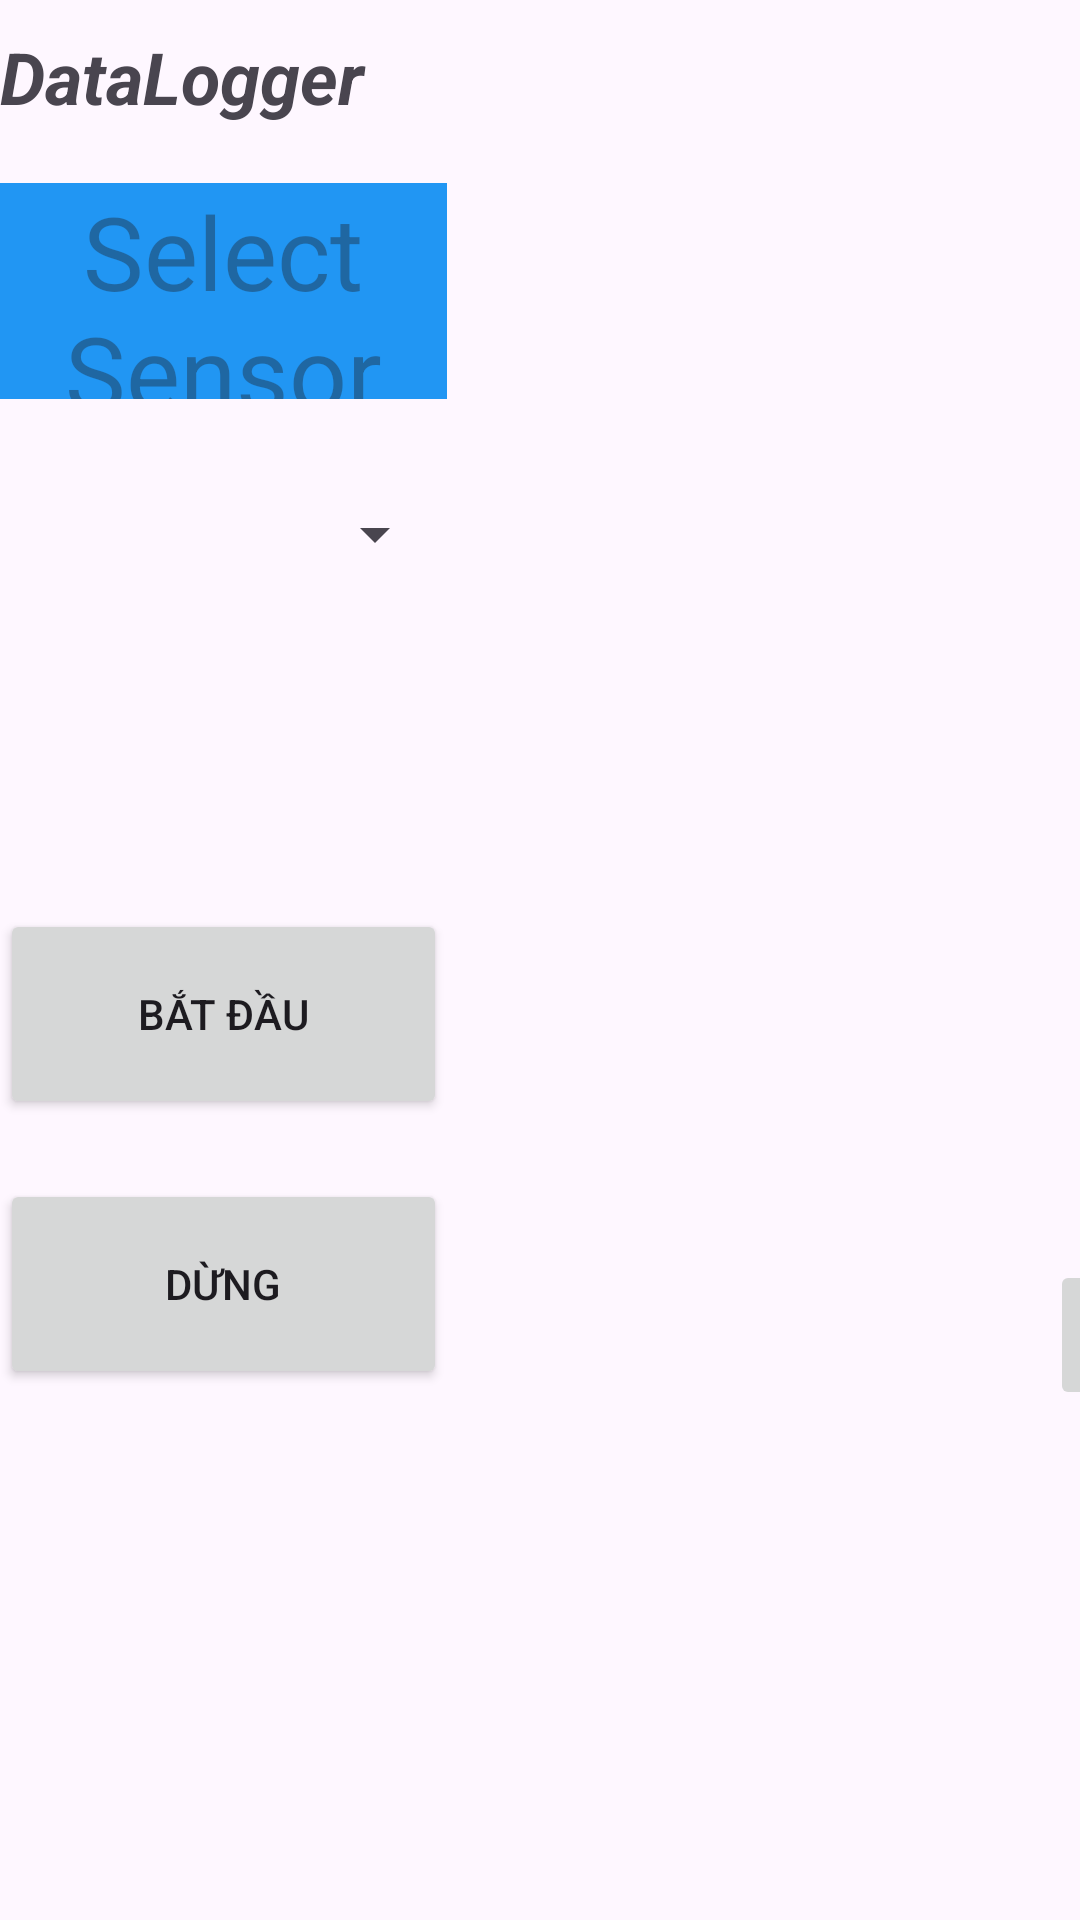

Produce the Android XML layout that renders to this screen, including the resource entries it uses.
<!-- AndroidManifest.xml: application theme Theme.AppDataLogger -->
<!-- res/layout/activity_main.xml -->
<?xml version="1.0" encoding="utf-8"?>
<androidx.constraintlayout.widget.ConstraintLayout xmlns:android="http://schemas.android.com/apk/res/android"
    xmlns:app="http://schemas.android.com/apk/res-auto"
    xmlns:tools="http://schemas.android.com/tools"
    android:layout_width="match_parent"
    android:layout_height="match_parent"
    tools:context=".MainActivity">

    <LinearLayout
        android:layout_width="149dp"
        android:layout_height="565dp"
        android:orientation="vertical"
        tools:layout_editor_absoluteX="1dp"
        tools:layout_editor_absoluteY="1dp">

        <TextView
            android:id="@+id/tv_AppNam"
            android:layout_width="match_parent"
            android:layout_height="51dp"
            android:gravity="center|fill_horizontal|center_vertical"
            android:text="DataLogger"
            android:textSize="24sp"
            android:textStyle="bold|italic"
            tools:layout_editor_absoluteX="-180dp"
            tools:layout_editor_absoluteY="82dp" />

        <TextView
            android:id="@+id/tv_SesorData"
            android:layout_width="match_parent"
            android:layout_height="72dp"
            android:layout_marginTop="10dp"
            android:background="#2196F3"
            android:fadingEdge="horizontal|vertical"
            android:gravity="center|center_vertical"
            android:hint="Select Sensor"
            android:rotation="0"
            android:textSize="34sp"
            tools:layout_editor_absoluteX="-320dp"
            tools:layout_editor_absoluteY="1dp" />

        <Spinner
            android:id="@+id/sp_SelectSensorDisplay"
            android:layout_width="match_parent"
            android:layout_height="50dp"
            android:layout_marginTop="20dp" />

        <Button
            android:id="@+id/bt_BatDau"
            android:layout_width="match_parent"
            android:layout_height="70dp"
            android:layout_marginTop="100dp"
            android:text="Bắt Đầu"
            tools:layout_editor_absoluteX="-318dp"
            tools:layout_editor_absoluteY="218dp" />

        <Button
            android:id="@+id/bt_Dung"
            android:layout_width="match_parent"
            android:layout_height="70dp"
            android:layout_marginTop="20dp"
            android:text="Dừng"
            tools:layout_editor_absoluteX="448dp"
            tools:layout_editor_absoluteY="54dp" />

        
        
        
        
        
        
        
        
    </LinearLayout>

    <LinearLayout
        android:layout_width="1120dp"
        android:layout_height="567dp"
        android:orientation="vertical"
        tools:layout_editor_absoluteX="152dp"
        tools:layout_editor_absoluteY="1dp">

        <FrameLayout
            android:id="@+id/main_layout"
            android:layout_width="match_parent"
            android:layout_height="420dp" />


        <LinearLayout
            android:layout_width="402dp"
            android:layout_height="60dp"
            android:layout_marginLeft="200dp"
            android:layout_marginTop="0dp"
            android:orientation="horizontal">

            <ImageButton
                android:id="@+id/ibt_Home"
                android:layout_width="5dp"
                android:layout_height="50dp"
                android:layout_marginLeft="150dp"
                android:layout_marginEnd="0dp"
                android:layout_weight="1"
                app:srcCompat="@drawable/home" />

            <ImageButton
                android:id="@+id/ibt_Setting"
                android:layout_width="5dp"
                android:layout_height="50dp"
                android:layout_marginEnd="0dp"
                android:layout_weight="1"
                app:srcCompat="@drawable/settings" />

            <ImageButton
                android:id="@+id/ibt_Chart"
                android:layout_width="5dp"
                android:layout_height="50dp"
                android:layout_marginEnd="0dp"
                android:layout_weight="1"
                app:srcCompat="@drawable/combo_chart" />

            <ImageButton
                android:id="@+id/ibt_File"
                android:layout_width="5dp"
                android:layout_height="50dp"
                android:layout_marginEnd="0dp"
                android:layout_weight="1"
                app:srcCompat="@drawable/file" />

            <ImageButton
                android:id="@+id/ibt_Shutdown"
                android:layout_width="5dp"
                android:layout_height="50dp"
                android:layout_marginEnd="0dp"
                android:layout_weight="1"
                app:srcCompat="@drawable/shutdown" />
        </LinearLayout>

        <LinearLayout
            android:layout_width="match_parent"
            android:layout_height="match_parent"
            android:orientation="horizontal">

            <TextView
                android:id="@+id/textView"
                android:layout_width="150dp"
                android:layout_height="50dp"
                android:layout_marginLeft="800dp"
                android:text="Thời gian đo:"
                android:textSize="24dp" />
            <TextView
                android:id="@+id/tv_ThoiGianDo"
                android:layout_width="100dp"
                android:layout_height="50dp"
                android:layout_marginLeft="10dp"
                android:text="00"
                android:textSize="24dp" />
        </LinearLayout>

        />
    </LinearLayout>


</androidx.constraintlayout.widget.ConstraintLayout>
<!-- resources referenced by this layout -->
<resources>
  <!-- drawable combo_chart: png bitmap (drawable, 459 bytes) -->
  <!-- drawable file: png bitmap (drawable, 361 bytes) -->
  <!-- drawable home: png bitmap (drawable, 1431 bytes) -->
  <!-- drawable settings: png bitmap (drawable, 956 bytes) -->
  <!-- drawable shutdown: png bitmap (drawable, 660 bytes) -->
  <style name="Theme.AppDataLogger" parent="Base.Theme.AppDataLogger" />
  <style name="Base.Theme.AppDataLogger" parent="Theme.Material3.DayNight.NoActionBar">
          
          
      </style>
</resources>
